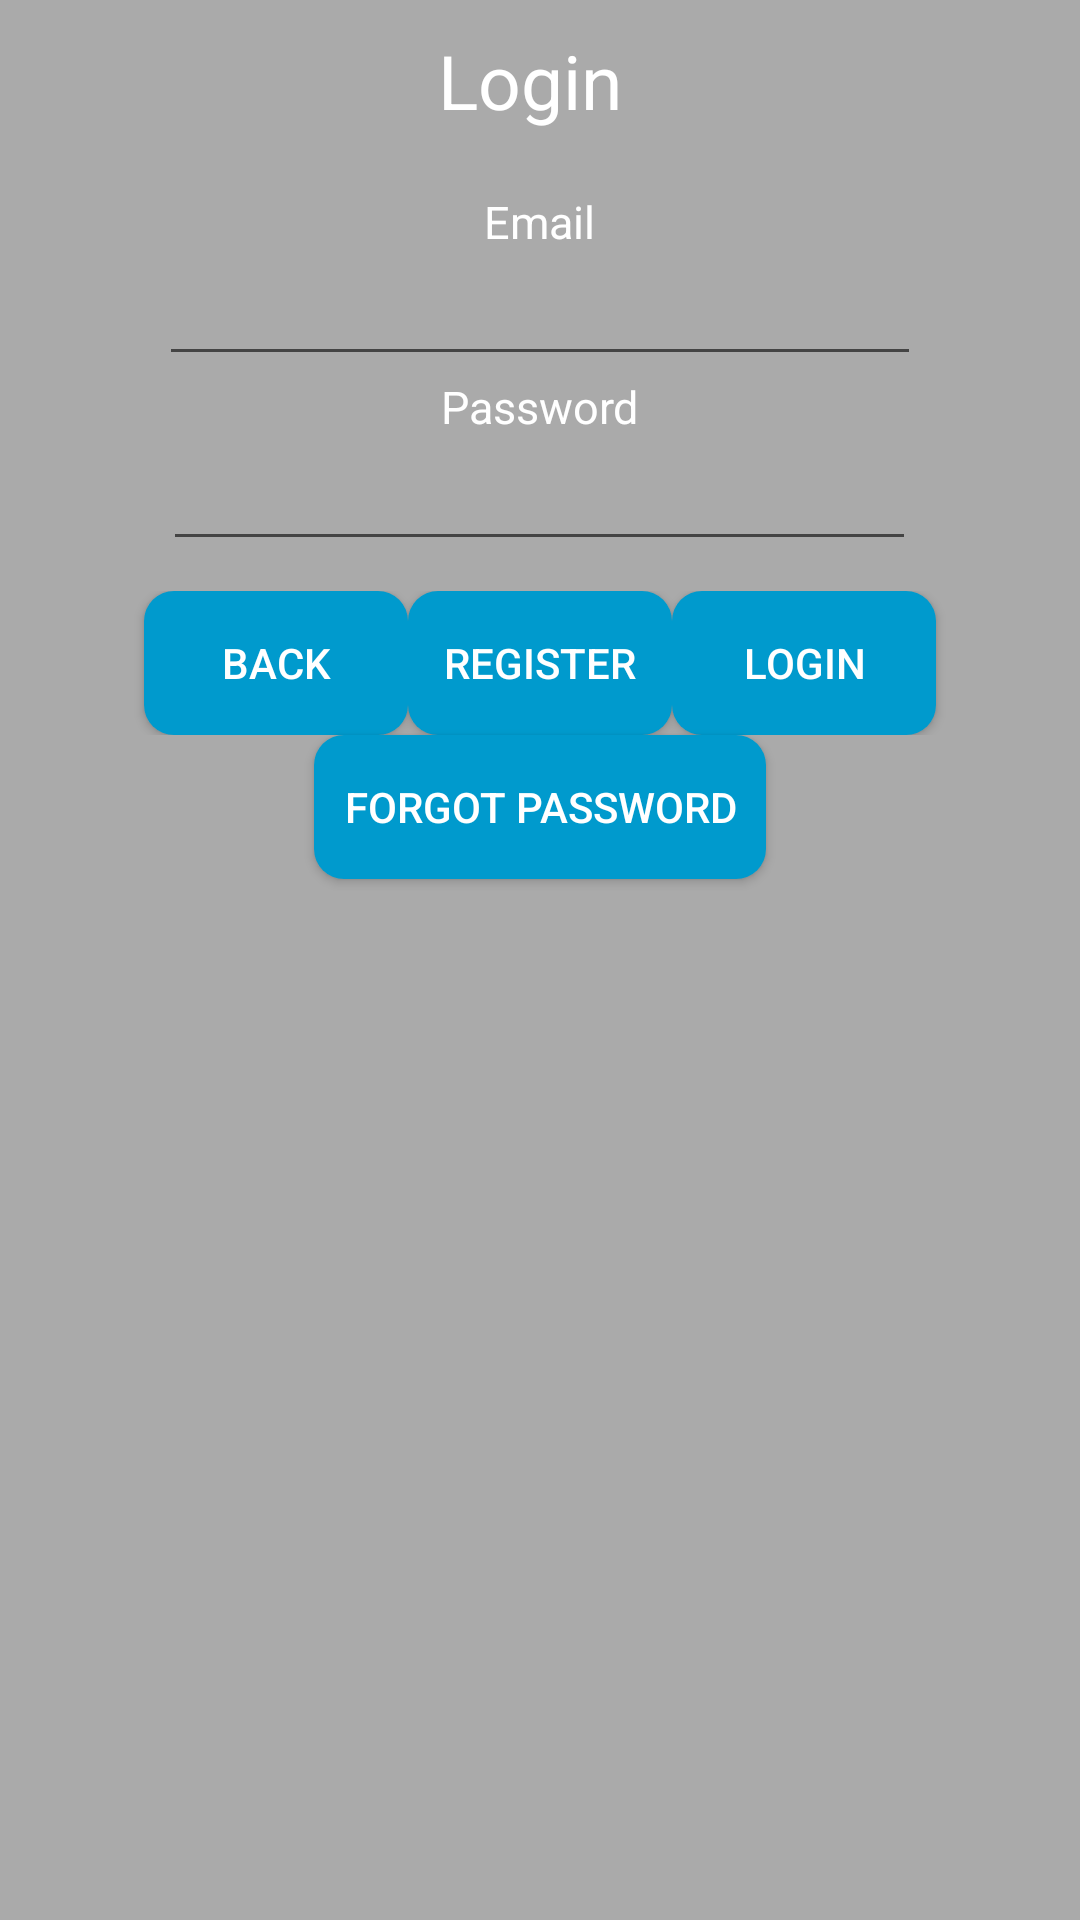

Android layout source for this screen:
<!-- AndroidManifest.xml: application theme AppTheme -->
<!-- res/layout/fragment_login.xml -->
<?xml version="1.0" encoding="utf-8"?>
<LinearLayout xmlns:android="http://schemas.android.com/apk/res/android"
              android:id="@+id/login"
              android:layout_width="match_parent"
              android:layout_height="match_parent"
              android:orientation="vertical"
              android:padding="10dp"
              android:background="#aaaaaa"
    >

    <TextView
        android:layout_width="wrap_content"
        android:layout_height="wrap_content"
        android:textAppearance="?android:attr/textAppearanceLarge"
        android:text="Login "
        android:id="@+id/textView6"
        android:layout_gravity="center_horizontal"
        android:textSize="25dp"/>

    <TextView
        android:layout_width="wrap_content"
        android:layout_height="wrap_content"
        android:textAppearance="?android:attr/textAppearanceLarge"
        android:text="Email"
        android:id="@+id/emailTextView"
        android:layout_gravity="center"
        android:layout_marginTop="20dp"
        android:textSize="15dp"/>

    <EditText
        android:layout_width="254dp"
        android:layout_height="wrap_content"
        android:id="@+id/emailEditText"
        android:layout_gravity="center_horizontal"/>

    <TextView
        android:layout_width="wrap_content"
        android:layout_height="wrap_content"
        android:textAppearance="?android:attr/textAppearanceLarge"
        android:text="Password"
        android:id="@+id/passwordTextView"
        android:layout_gravity="center"
        android:textSize="15dp"/>

    <EditText
        android:layout_width="251dp"
        android:layout_height="wrap_content"
        android:inputType="textPassword"
        android:ems="10"
        android:id="@+id/passwordEditText"
        android:layout_gravity="center_horizontal"
        android:layout_marginBottom="10dp"/>

    <LinearLayout
        android:orientation="horizontal"
        android:layout_width="match_parent"
        android:layout_height="wrap_content"
        android:gravity="center">

        <Button
            android:layout_width="wrap_content"
            android:layout_height="wrap_content"
            android:text="Back"
            android:id="@+id/backButton"
            />

        <Button
            android:layout_width="wrap_content"
            android:layout_height="wrap_content"
            android:text="Register"
            android:id="@+id/registerButton"
            />

        <Button
            android:layout_width="wrap_content"
            android:layout_height="wrap_content"
            android:text="Login"
            android:id="@+id/loginButton"
            />

    </LinearLayout>

    <Button
        android:layout_width="wrap_content"
        android:layout_height="wrap_content"
        android:text="Forgot Password"
        android:id="@+id/forgotButton"
        android:layout_gravity="center"/>

</LinearLayout>
<!-- resources referenced by this layout -->
<resources>
  <style name="AppTheme" parent="Theme.AppCompat.Light.DarkActionBar">
          
          <item name="colorPrimary">@color/colorPrimary</item>
          <item name="colorPrimaryDark">@color/colorPrimaryDark</item>
          <item name="colorAccent">@color/colorAccent</item>
          <item name="android:textColor">#ffffff</item>
          <item name="android:buttonStyle">@style/AllButton</item>
          <item name="android:radioButtonStyle">@style/AllRadio</item>
      </style>
  <color name="colorPrimary">#009ACD</color>
  <color name="colorPrimaryDark">#303F9F</color>
  <color name="colorAccent">#556cea</color>
  <style name="AllButton" parent="android:Widget.Material.Button">
          <item name="android:background">@drawable/rounded_button</item>
      </style>
  <style name="AllRadio" parent="android:Widget.CompoundButton.RadioButton">
          <item name="android:textColor">#ffffff</item>
      </style>
  <!-- drawable rounded_button (drawable) -->
  <?xml version="1.0" encoding="utf-8"?>
  <selector xmlns:android="http://schemas.android.com/apk/res/android">
      <item>
          <shape android:shape="rectangle">
              <solid android:color="@color/colorPrimary"/>
              <padding android:left="10dp"/>
              <padding android:right="10dp"/>
              <corners android:radius="10dp" />
          </shape>
      </item>
  </selector>
</resources>
